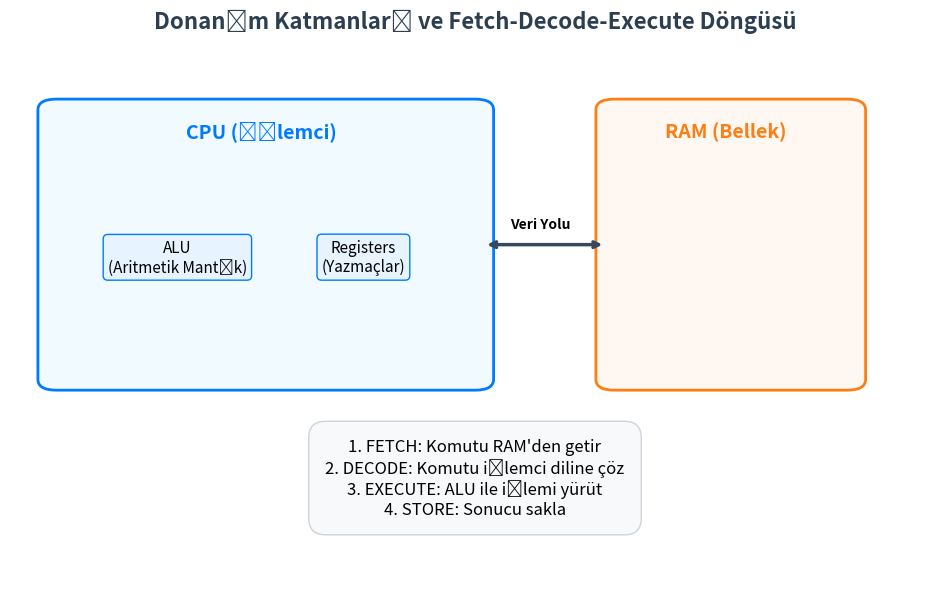

This chart was generated by the following Python code: (Note: this script raises an exception after producing the figure.)
import matplotlib.pyplot as plt
import matplotlib.patches as patches

def setup_plot(title):
    fig, ax = plt.subplots(figsize=(12, 7), dpi=120)
    ax.set_facecolor('#ffffff')
    plt.title(title, fontsize=16, fontweight='bold', pad=20, color='#2c3e50')
    plt.axis('off')
    return fig, ax

def generate_all_visuals():
    # --- GÖRSEL 1: Donanım Katmanları ve İşlem Döngüsü ---
    fig1, ax1 = setup_plot("Donanım Katmanları ve Fetch-Decode-Execute Döngüsü")
    
    # CPU Alanı
    cpu_rect = patches.FancyBboxPatch((0.05, 0.4), 0.45, 0.5, boxstyle="round,pad=0.02", facecolor='#f1faff', edgecolor='#007bff', linewidth=2)
    ax1.add_patch(cpu_rect)
    plt.text(0.27, 0.85, 'CPU (İşlemci)', fontsize=14, fontweight='bold', ha='center', color='#007bff')
    
    # ALU ve Registers
    plt.text(0.18, 0.6, 'ALU\n(Aritmetik Mantık)', bbox=dict(boxstyle='round', fc='#e7f3ff', ec='#007bff'), ha='center', fontsize=11)
    plt.text(0.38, 0.6, 'Registers\n(Yazmaçlar)', bbox=dict(boxstyle='round', fc='#e7f3ff', ec='#007bff'), ha='center', fontsize=11)
    
    # RAM Alanı
    ram_rect = patches.FancyBboxPatch((0.65, 0.4), 0.25, 0.5, boxstyle="round,pad=0.02", facecolor='#fff7f2', edgecolor='#fd7e14', linewidth=2)
    ax1.add_patch(ram_rect)
    plt.text(0.77, 0.85, 'RAM (Bellek)', fontsize=14, fontweight='bold', ha='center', color='#fd7e14')
    
    # Akış Oku
    plt.annotate('', xy=(0.64, 0.65), xytext=(0.51, 0.65), arrowprops=dict(arrowstyle='<->', color='#34495e', lw=2.5))
    plt.text(0.57, 0.68, 'Veri Yolu', ha='center', fontsize=10, fontweight='bold')
    
    # Döngü Adımları
    steps = "1. FETCH: Komutu RAM'den getir\n2. DECODE: Komutu işlemci diline çöz\n3. EXECUTE: ALU ile işlemi yürüt\n4. STORE: Sonucu sakla"
    plt.text(0.5, 0.15, steps, ha='center', fontsize=12, bbox=dict(boxstyle='round,pad=1', fc='#f8f9fa', ec='#ced4da'), style='italic')
    plt.savefig('docs/images/01_donanim_mimari.png', bbox_inches='tight')

    # --- GÖRSEL 2: Derleme (Compilation) Süreci ---
    fig2, ax2 = setup_plot("C Programı Derleme Aşamaları (Compilation Flow)")
    
    stages = [
        "Kaynak Kod\n(.c)", "Ön İşleyici\n(Preprocessing)", 
        "Derleyici\n(Compiler)", "Assembler\n(Çevirici)", 
        "Bağlayıcı\n(Linker)", "Çalıştırılabilir Kod\n(.exe / .out)"
    ]
    colors = ['#6c757d', '#007bff', '#007bff', '#007bff', '#007bff', '#28a745']
    
    for i, stage in enumerate(stages):
        x_pos = 0.1 + (i * 0.16)
        plt.text(x_pos, 0.6, stage, ha='center', va='center', fontsize=10, fontweight='bold',
                 bbox=dict(boxstyle='round,pad=0.8', fc=colors[i], ec='white', alpha=0.9), color='white')
        if i < len(stages) - 1:
            plt.annotate('', xy=(x_pos + 0.13, 0.6), xytext=(x_pos + 0.03, 0.6),
                         arrowprops=dict(arrowstyle='->', color='#adb5bd', lw=2))
    
    plt.text(0.5, 0.35, "Derleme Anı (Compile Time) İşlemleri", ha='center', color='#6c757d', style='italic')
    plt.savefig('docs/images/02_derleme_sureci.png', bbox_inches='tight')



    # --- GÖRSEL 4 Bellek Yerleşimi (Memory Layout) ---
    fig4, ax4 = setup_plot("Değişken Tanımlama ve Bellek (RAM) Adresleme")
    
    # Bellek Hücreleri (Tablo Görünümü)
    plt.text(0.5, 0.85, "int a = 10;  // 4 Byte yer kaplar", fontsize=12, family='monospace', bbox=dict(facecolor='#f8f9fa', alpha=0.5))
    
    for i in range(5):
        y = 0.7 - (i * 0.1)
        color = '#d0ebff' if i == 2 else 'white' # Seçili hücre
        rect = patches.Rectangle((0.3, y), 0.4, 0.08, edgecolor='#495057', facecolor=color)
        ax4.add_patch(rect)
        addr = f"0x004FF{i*4:X}"
        val = "00001010 (10)" if i == 2 else "..."
        plt.text(0.22, y+0.03, addr, family='monospace', fontsize=10)
        plt.text(0.5, y+0.03, val, ha='center', family='monospace', fontweight='bold' if i==2 else 'normal')

    plt.text(0.75, 0.44, "<- Değişken 'a'\n   burada saklanır", color='#1971c2', fontweight='bold')
    plt.savefig('docs/images/04_bellek_yerlesimi.png', bbox_inches='tight')
    
    print("Tüm görseller başarıyla üretildi: \n1. 01_donanim_mimari.png\n2. 02_derleme_sureci.png\n4. 04_bellek_yerlesimi.png")

if __name__ == "__main__":
    generate_all_visuals()
